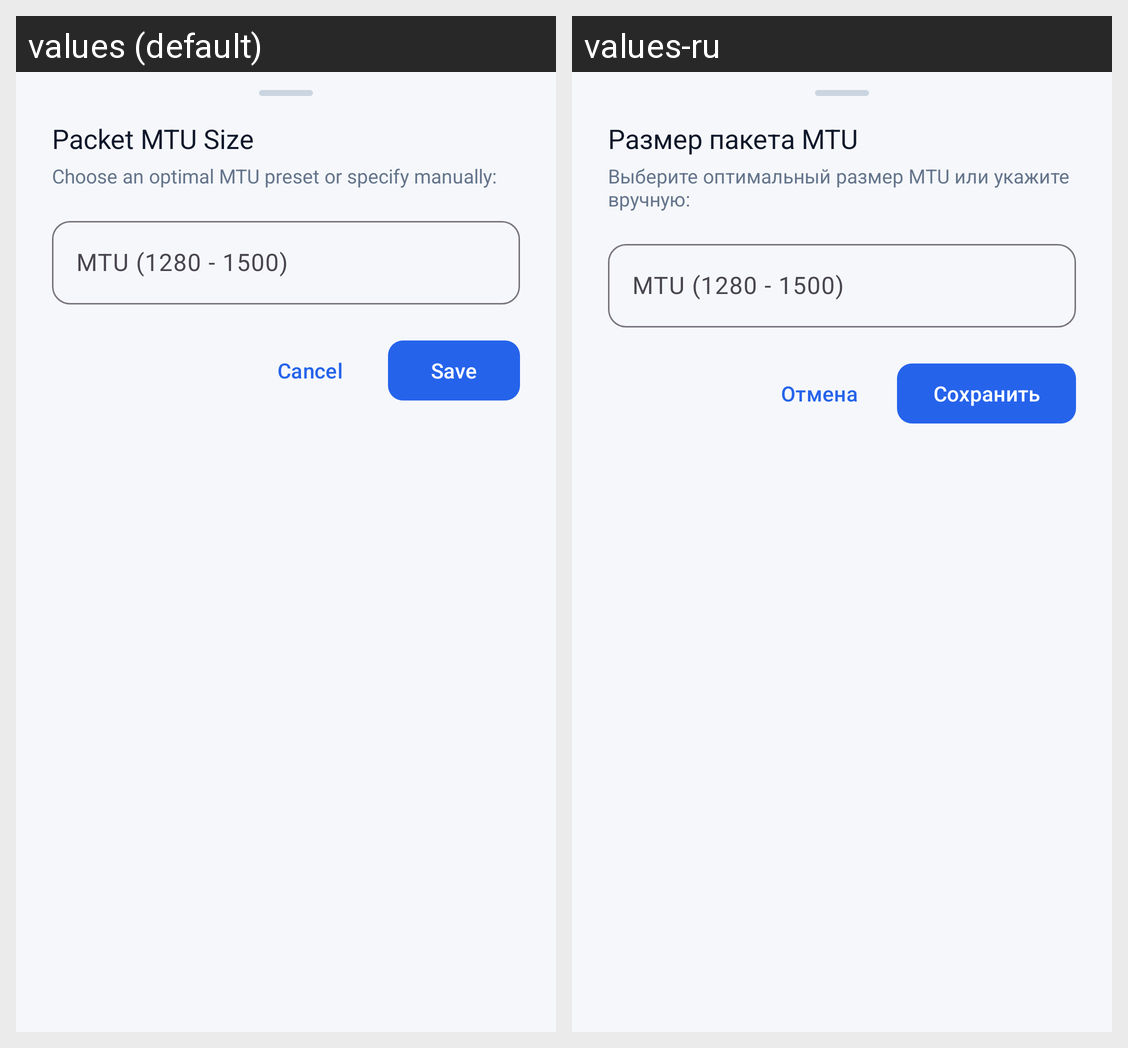

The Android screen above is rendered under two locales of the same app. Produce the string resources it draws, with the default and per-locale values.
Android screen res/layout/bottom_sheet_mtu.xml rendered under 2 locales, left to right: values (default), values-ru. Device: Nexus 5 (rendered at 1080×1920; each locale shown at half size, 540×960, under a caption strip naming it); theme Theme.SoxMax.
Strings drawn on this screen, with the default value and each locale's value (text and hints the layout hard-codes, and strings that could not be matched under every locale, appear in the picture but are not listed):

mtu_sheet_title
  values: Packet MTU Size
  values-ru: Размер пакета MTU

mtu_sheet_desc
  values: Choose an optimal MTU preset or specify manually:
  values-ru: Выберите оптимальный размер MTU или укажите вручную:

cancel
  values: Cancel
  values-ru: Отмена

save
  values: Save
  values-ru: Сохранить
